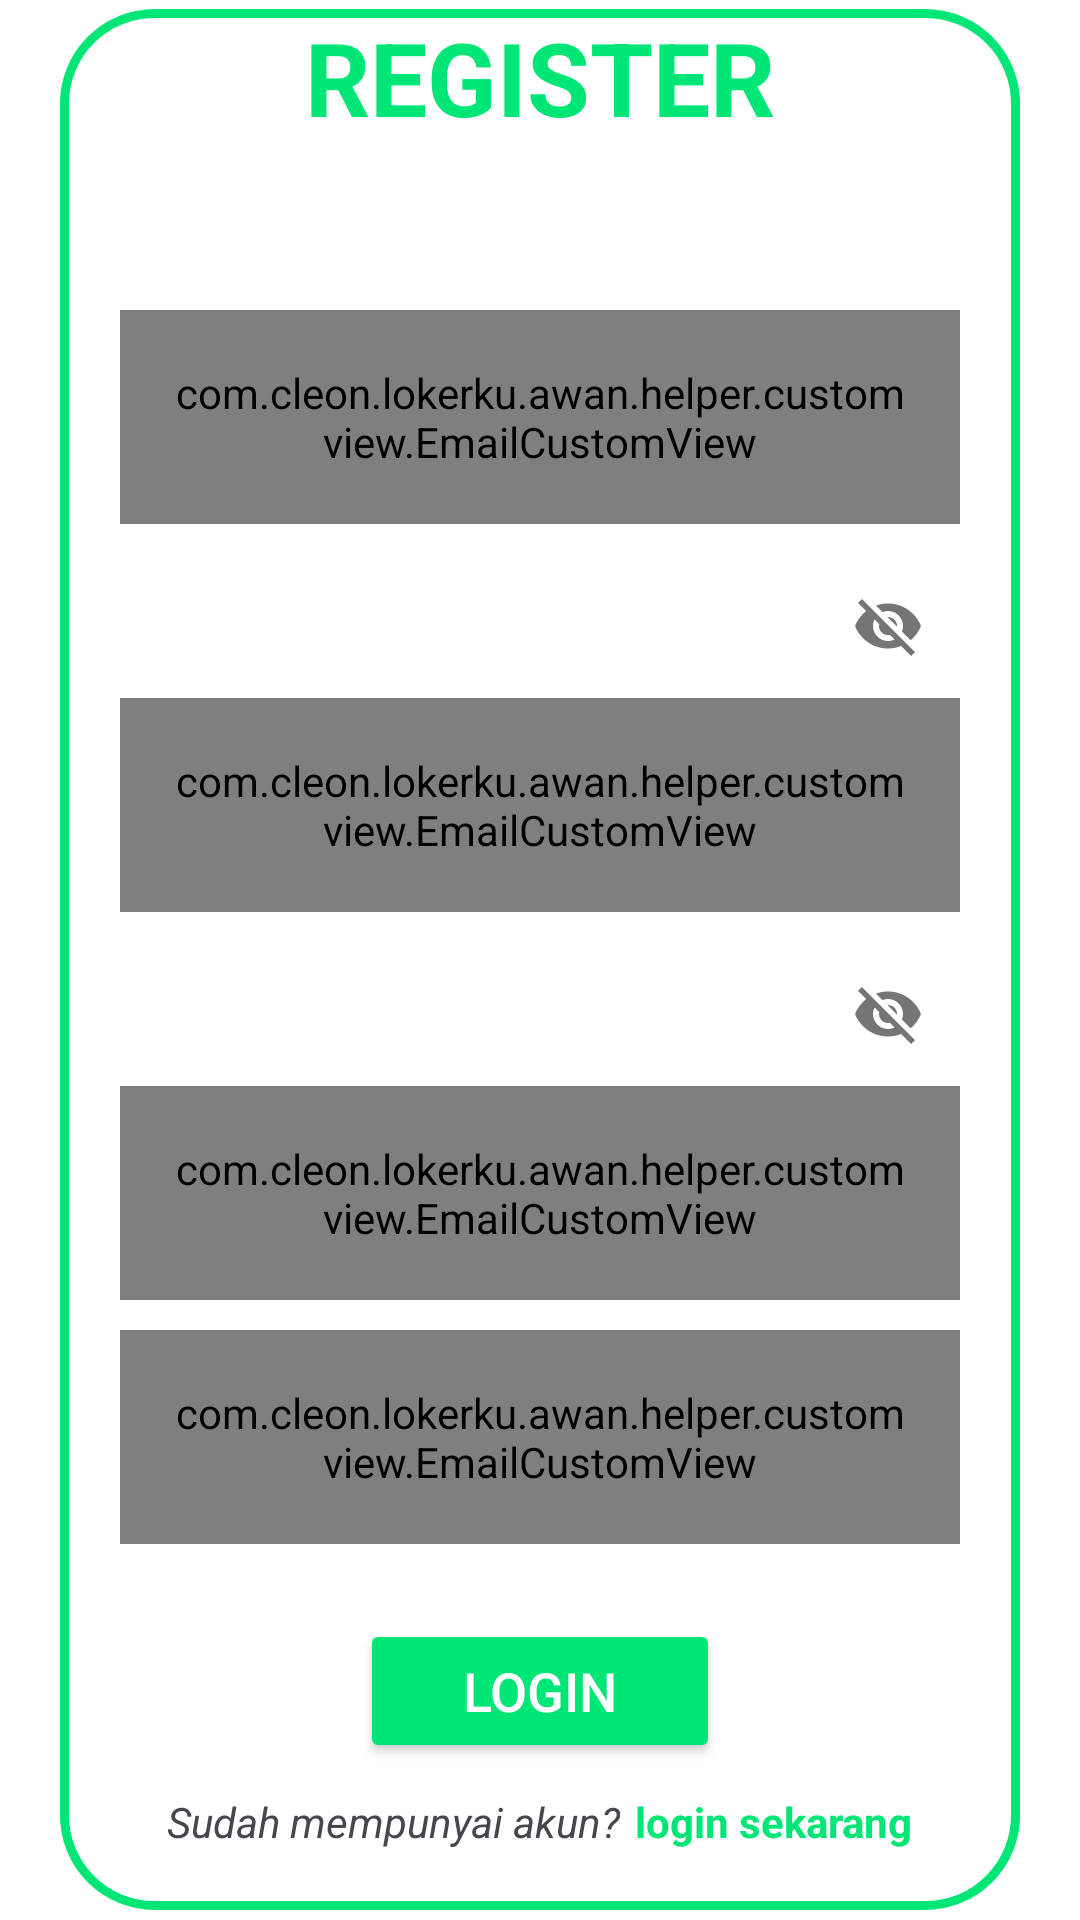

The Android layout XML behind this screen, and the referenced resources:
<!-- AndroidManifest.xml: application theme Theme.LokerKu -->
<!-- res/layout/activity_register.xml -->
<?xml version="1.0" encoding="utf-8"?>
<ScrollView xmlns:android="http://schemas.android.com/apk/res/android"
    xmlns:app="http://schemas.android.com/apk/res-auto"
    xmlns:tools="http://schemas.android.com/tools"
    android:id="@+id/main"
    android:layout_width="match_parent"
    android:background="@color/white"
    android:layout_height="match_parent"
    tools:context=".ui.auth.RegisterActivity">

    <LinearLayout
        android:layout_width="match_parent"
        android:layout_height="wrap_content"
        android:orientation="vertical"
        android:layout_margin="20dp"
        android:background="@drawable/bg_login"
        android:layout_marginTop="20dp"
        android:layout_gravity="center"
        >
        <TextView
            android:layout_width="wrap_content"
            android:layout_height="wrap_content"
            android:text="REGISTER"
            android:textStyle="bold"
            android:layout_marginBottom="50dp"
            android:layout_gravity="center"
            android:textColor="@color/Primary"
            android:textSize="34sp"/>

        <com.google.android.material.textfield.TextInputLayout
            android:id="@+id/ed_login_email"
            android:layout_width="match_parent"
            android:layout_height="wrap_content"
            android:layout_marginHorizontal="20dp"
            android:layout_marginVertical="5dp"
            android:background="@drawable/edit_text_rounded_corner"
            >
            <com.cleon.lokerku.awan.helper.customview.EmailCustomView
                android:layout_width="match_parent"
                android:layout_height="wrap_content"
                android:hint="Masukkan email Anda"
                android:paddingHorizontal="18dp"
                android:paddingVertical="18dp"
                android:textSize="18sp"
                android:autofillHints=""
                android:textColor="@color/Primary"
                android:textColorHint="@color/Primary"
                android:inputType="textEmailAddress" />

        </com.google.android.material.textfield.TextInputLayout>
        <com.google.android.material.textfield.TextInputLayout
            android:id="@+id/ed_login_password"
            android:layout_width="match_parent"
            android:layout_height="wrap_content"
            android:layout_marginHorizontal="20dp"
            android:layout_marginVertical="5dp"
            app:passwordToggleEnabled="true"
            android:background="@drawable/edit_text_rounded_corner"
            >
            <com.cleon.lokerku.awan.helper.customview.EmailCustomView
                android:layout_width="match_parent"
                android:layout_height="wrap_content"
                android:hint="Masukkan password Anda"
                android:paddingHorizontal="18dp"
                android:paddingVertical="18dp"
                android:textSize="18sp"
                android:autofillHints=""
                android:textColor="@color/Primary"
                android:textColorHint="@color/Primary"
                android:inputType="textPassword" />

        </com.google.android.material.textfield.TextInputLayout>
        <com.google.android.material.textfield.TextInputLayout
            android:id="@+id/ed_login_konfirmasi_password"
            android:layout_width="match_parent"
            android:layout_height="wrap_content"
            android:layout_marginHorizontal="20dp"
            android:layout_marginVertical="5dp"
            app:passwordToggleEnabled="true"
            android:background="@drawable/edit_text_rounded_corner"
            >
            <com.cleon.lokerku.awan.helper.customview.EmailCustomView
                android:layout_width="match_parent"
                android:layout_height="wrap_content"
                android:hint="Konfirmasi password Anda"
                android:paddingHorizontal="18dp"
                android:paddingVertical="18dp"
                android:textSize="18sp"
                android:autofillHints=""
                android:textColor="@color/Primary"
                android:textColorHint="@color/Primary"
                android:inputType="textPassword" />

        </com.google.android.material.textfield.TextInputLayout>
        <com.google.android.material.textfield.TextInputLayout
            android:id="@+id/ed_login_username"
            android:layout_width="match_parent"
            android:layout_height="wrap_content"
            android:layout_marginHorizontal="20dp"
            android:layout_marginVertical="5dp"
            android:background="@drawable/edit_text_rounded_corner"
            >
            <com.cleon.lokerku.awan.helper.customview.EmailCustomView
                android:layout_width="match_parent"
                android:layout_height="wrap_content"
                android:hint="Masukkan username Anda"
                android:paddingHorizontal="18dp"
                android:paddingVertical="18dp"
                android:textSize="18sp"
                android:autofillHints=""
                android:textColor="@color/Primary"
                android:textColorHint="@color/Primary"
                android:inputType="textPersonName" />

        </com.google.android.material.textfield.TextInputLayout>
        <Button
            android:id="@+id/btnRegister"
            android:layout_width="match_parent"
            android:layout_height="wrap_content"
            android:layout_marginHorizontal="100dp"
            android:textSize="18sp"
            android:layout_marginTop="20dp"
            android:textColor="@color/white"
            android:backgroundTint="@color/Primary"
            android:text="Login"/>
        <LinearLayout
            android:id="@+id/layoutTextRegister"
            android:layout_width="wrap_content"
            android:layout_height="wrap_content"
            android:layout_gravity="center"
            android:layout_marginTop="10dp"
            android:layout_marginBottom="20dp"
            android:orientation="horizontal">

            <TextView
                android:layout_width="wrap_content"
                android:layout_height="wrap_content"
                android:text="Sudah mempunyai akun?"
                android:textStyle="italic"/>

            <TextView
                android:id="@+id/tvToLogin"
                android:layout_width="wrap_content"
                android:layout_height="wrap_content"
                android:textStyle="bold"
                android:layout_marginStart="5dp"
                android:textColor="@color/Primary"
                android:text="login sekarang"/>

        </LinearLayout>
    </LinearLayout>

</ScrollView>
<!-- resources referenced by this layout -->
<resources>
  <color name="Primary">#00e676</color>
  <color name="white">#FFFFFFFF</color>
  <!-- drawable bg_login (drawable) -->
  <?xml version="1.0" encoding="utf-8"?>
  <shape
      android:shape="rectangle"
      xmlns:android="http://schemas.android.com/apk/res/android">
  
      <solid android:color="@color/white"/>
      <corners android:radius="30dp"/>
      <stroke
          android:width="3dp"
          android:color="@color/Primary"/>
  </shape>
  <style name="Theme.LokerKu" parent="Base.Theme.LokerKu" />
  <style name="Base.Theme.LokerKu" parent="Theme.Material3.DayNight.NoActionBar">
          <item name="android:statusBarColor">@android:color/white</item>
          <item name="android:windowLightStatusBar">true</item>
      </style>
</resources>
